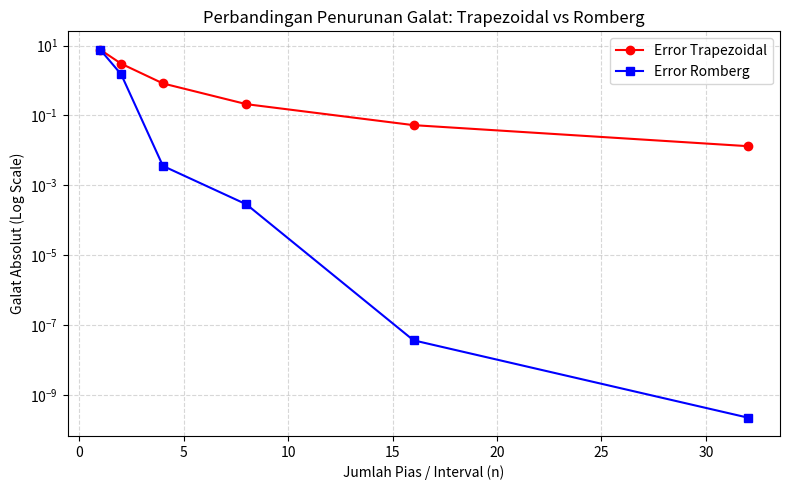

Recreate this plot in Python.
import numpy as np
import matplotlib.pyplot as plt
from scipy.integrate import quad

# edit fungsi dan batas
def f(x):
    return np.exp(x) * np.sin(x)

a = 0.0
b = 3.0
max_orde = 6 

#metode trapezoidal
def trapezoidal(f, a, b, n):
    h = (b - a) / n
    total = 0.5 * (f(a) + f(b))
    for i in range(1, n):
        total += f(a + i * h)
    return total * h

#metode romberg
def romberg(f, a, b, max_ord):
    R = np.zeros((max_ord, max_ord))
    
    for i in range(max_ord):
        n = 2**i
        R[i, 0] = trapezoidal(f, a, b, n)
        
    for j in range(1, max_ord):
        for i in range(j, max_ord):
            R[i, j] = R[i, j-1] + (R[i, j-1] - R[i-1, j-1]) / ((4**j) - 1)
            
    return R

#nilai asli integral fungsi
nilai_eksak, _ = quad(f, a, b)
tabel_R = romberg(f, a, b, max_orde)

#menghitung error
error_trapezoidal = [abs(tabel_R[i, 0] - nilai_eksak) for i in range(max_orde)]
error_romberg = [abs(tabel_R[i, i] - nilai_eksak) for i in range(max_orde)]
n_evaluasi = [2**i for i in range(max_orde)]

#print
print("="*80)
print(f"Hasil Integral Eksak : {nilai_eksak:.10f}")
print("="*80)

#tabel trapezoidal
print("\nTABEL HASIL TRAPEZOIDAL")
print("-" * 40)
print(f"{'Orde':<5} | {'n':<4} | {'Hasil Trapezoidal'}")
print("-" * 40)
for i in range(max_orde):
    print(f"{i:<5} | {n_evaluasi[i]:<4} | {tabel_R[i,0]:.10f}")

#tabel matriks romberg
print("\nTABEL MATRIKS ROMBERG")
print("Dengan Ekstrapolasi Richardson")
print("-" * 90)
for i in range(max_orde):
    baris = f"Orde {i} (n = {n_evaluasi[i]:2}): "
    for j in range(max_orde):
        if j <= i:
            baris += f"{tabel_R[i,j]:14.10f} "
    print(baris)

#tabel error
print("\nTABEL PERBANDINGAN ERROR PER ORDE")
print("-" * 65)
print(f"{'Orde':<5} | {'n':<4} | {'Error Trapezoidal':<20} | {'Error Romberg'}")
print("-" * 65)
for i in range(max_orde):
    print(f"{i:<5} | {n_evaluasi[i]:<4} | {error_trapezoidal[i]:<20.10f} | {error_romberg[i]:.10f}")
print("-" * 65)


#grafik
plt.figure(figsize=(8, 5))
plt.plot(n_evaluasi, error_trapezoidal, marker='o', linestyle='-', label='Error Trapezoidal', color='red')
plt.plot(n_evaluasi, error_romberg, marker='s', linestyle='-', label='Error Romberg', color='blue')

plt.yscale('log')
plt.xlabel('Jumlah Pias / Interval (n)')
plt.ylabel('Galat Absolut (Log Scale)')
plt.title('Perbandingan Penurunan Galat: Trapezoidal vs Romberg')
plt.grid(True, which="both", ls="--", alpha=0.5)
plt.legend()
plt.tight_layout()
plt.show()
